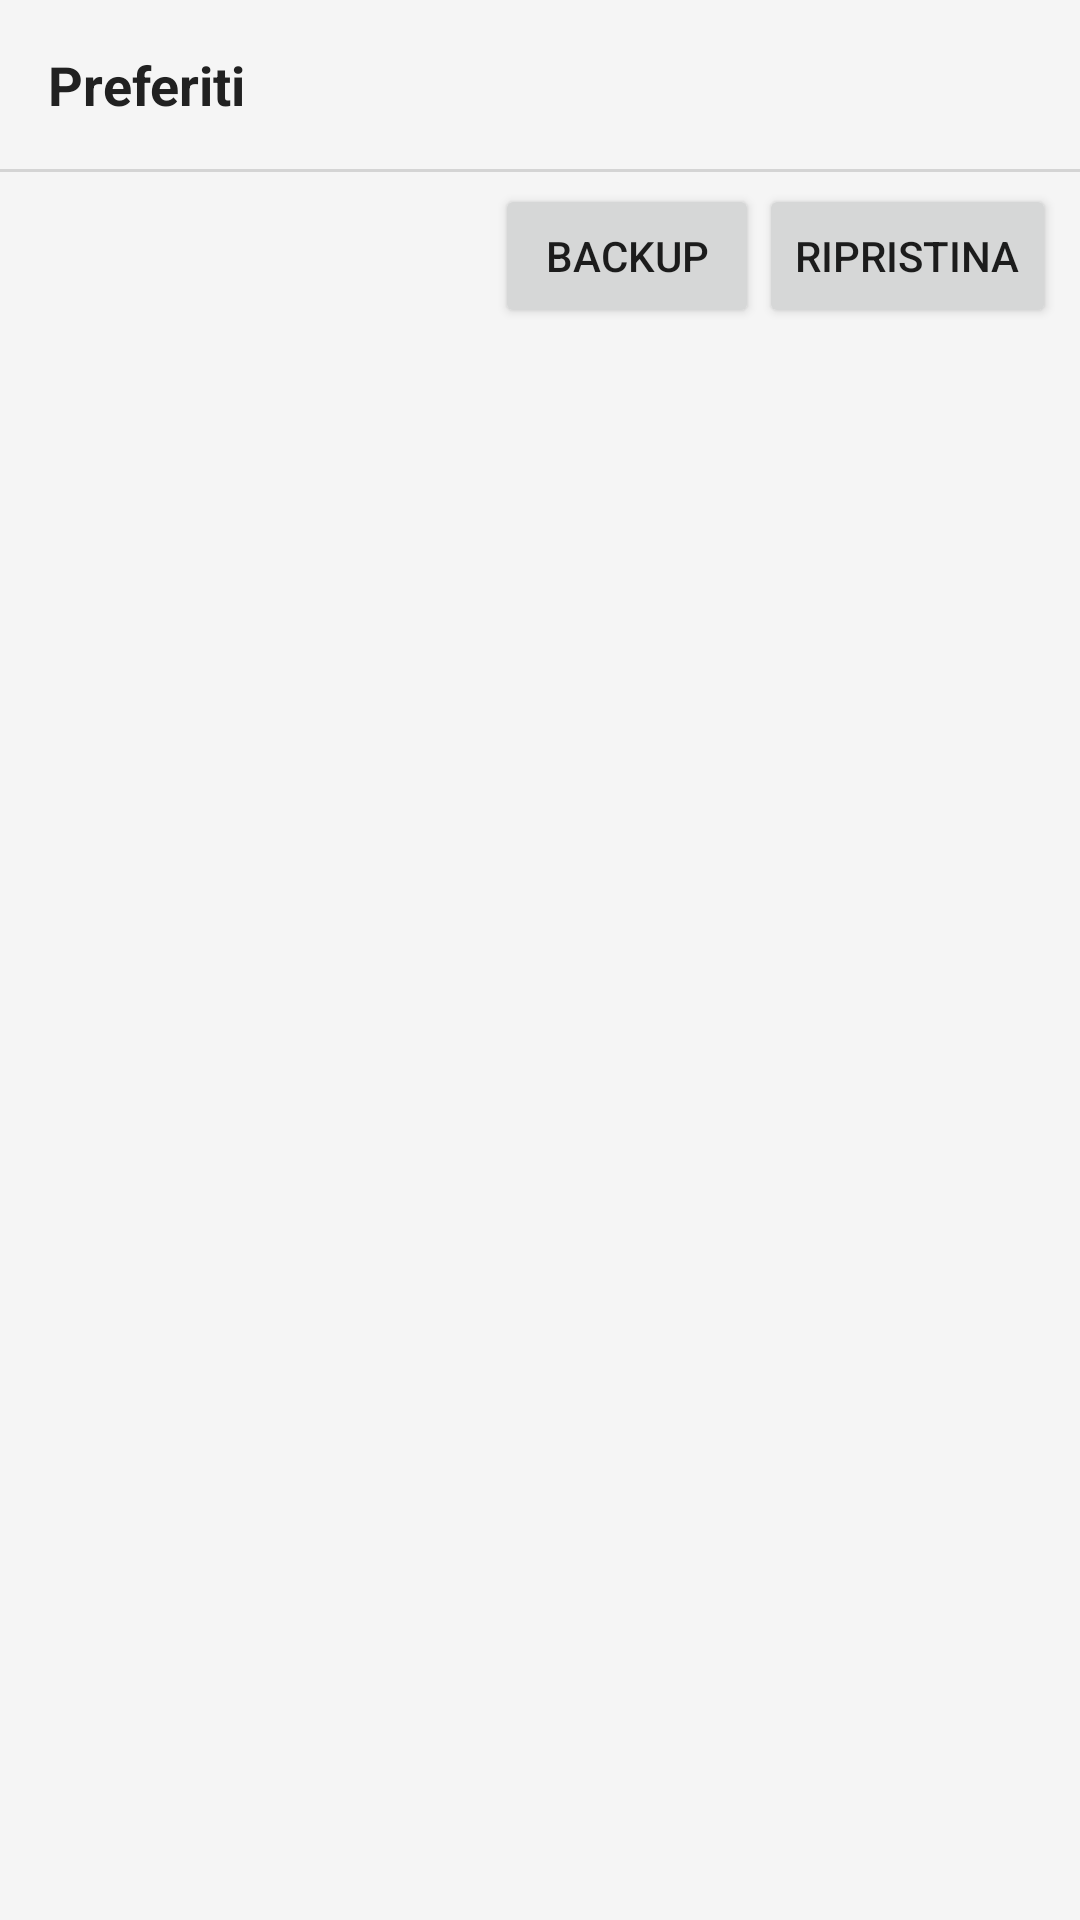

Produce the Android XML layout that renders to this screen, including the resource entries it uses.
<!-- AndroidManifest.xml: application theme Theme.BotSpesa -->
<!-- res/layout/fragment_preferiti.xml -->
<?xml version="1.0" encoding="utf-8"?>
<LinearLayout xmlns:android="http://schemas.android.com/apk/res/android"
    android:layout_width="match_parent"
    android:layout_height="wrap_content"
    android:orientation="vertical">

    <TextView
        android:layout_width="match_parent"
        android:layout_height="wrap_content"
        android:padding="16dp"
        android:text="Preferiti"
        android:textColor="@color/text_primary"
        android:textSize="18sp"
        android:textStyle="bold" />

    <View
        android:layout_width="match_parent"
        android:layout_height="1dp"
        android:background="#22000000" />

    <LinearLayout
        android:layout_width="match_parent"
        android:layout_height="wrap_content"
        android:gravity="end"
        android:orientation="horizontal"
        android:paddingHorizontal="8dp"
        android:paddingVertical="4dp">

        <Button
            android:id="@+id/btnBackupPreferiti"
            android:layout_width="wrap_content"
            android:layout_height="wrap_content"
            android:text="@string/backup" />

        <Button
            android:id="@+id/btnRipristinaPreferiti"
            android:layout_width="wrap_content"
            android:layout_height="wrap_content"
            android:text="@string/ripristina" />
    </LinearLayout>

    <TextView
        android:id="@+id/tvPreferitiVuoto"
        android:layout_width="match_parent"
        android:layout_height="wrap_content"
        android:gravity="center"
        android:padding="32dp"
        android:text="Nessun preferito"
        android:textColor="#888888"
        android:visibility="gone" />

    <androidx.recyclerview.widget.RecyclerView
        android:id="@+id/rvPreferiti"
        android:layout_width="match_parent"
        android:layout_height="wrap_content"
        android:paddingBottom="24dp" />
</LinearLayout>
<!-- resources referenced by this layout -->
<resources>
  <color name="text_primary">#212121</color>
  <string name="backup">Backup</string>
  <string name="ripristina">Ripristina</string>
  <style name="Theme.BotSpesa" parent="Theme.MaterialComponents.Light.NoActionBar">
          <item name="colorPrimary">@color/colorPrimary</item>
          <item name="colorPrimaryVariant">@color/colorPrimaryDark</item>
          <item name="colorOnPrimary">@android:color/white</item>
          <item name="colorSecondary">@color/colorAccent</item>
          <item name="android:windowBackground">@color/background</item>
      </style>
  <color name="colorPrimary">#1976D2</color>
  <color name="colorPrimaryDark">#1565C0</color>
  <color name="colorAccent">#42A5F5</color>
  <color name="background">#F5F5F5</color>
</resources>
